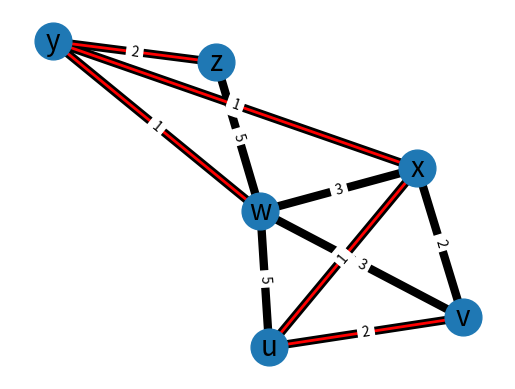

Recreate this plot in Python.
# By Behnam Dezfoulu, CSEN, SCU
#
# This program implements dijkstra link state algorithm


import sys
import heapq            # heap
import networkx as nx   # for graphical representation of the network
import matplotlib.pyplot as plt


# --------------------------------------------------
# --------------------------------------------------
# --------------------------------------------------
# defines a vertex of adjacency graph
class Vertex:
    def __init__(self, node):
        self.id = node # id is node label (e.g., 'w')
        self.adjacent = {} # a dictionary holding neighboring vertex labels and weights (e.g., {'u': 6, 'v': 7})
        
        # Set distance to infinity for all nodes
        self.distance = sys.maxsize
        
        # Mark all nodes unvisited
        self.visited = False
        
        # Predecessor
        self.previous = None
    
    
    def add_neighbor(self, neighbor, weight=0):
    	self.adjacent[neighbor] = weight # 

    def get_connections(self):
        return self.adjacent.keys()
    
    def get_id(self):
        return self.id # id is node label (e.g., 'w')
    
    def get_weight(self, neighbor):
	    return self.adjacent[neighbor]
    
    # sets distance from source node
    def set_distance(self, dist):
	    self.distance = dist

    def get_distance(self):
        return self.distance
    
    # the previous node on the shortest path to the source node
    def set_previous(self, prev):
        self.previous = prev
    
    def set_visited(self):
        self.visited = True

    def __str__(self):
        return str(self.id) + ' adjacent: ' + str([x.id for x in self.adjacent])



# --------------------------------------------------
# --------------------------------------------------
# --------------------------------------------------
# defines a a weighted graph
class Graph:
    def __init__(self):
        self.vert_dict = {} #this dictionary keeps node labels and objects e.g., {'u': object_u, 'v': object_v}
        self.num_vertices = 0
        self.netx = nx.Graph() # for graph display purposes
    
    
    #define iterator
    def __iter__(self):
        return iter(self.vert_dict.values())

    
    def add_vertex(self, node):
        self.num_vertices = self.num_vertices + 1
        new_vertex = Vertex(node) # create a new vertex with id = node lable
        # this adds new_vertex to key 'node'
        # for example, we will have {'u': object_u, 'v': object_v}
        self.vert_dict[node] = new_vertex
        return new_vertex
    
    
    def get_vertex(self, n):
	    return self.vert_dict[n]
    
    def add_edge(self, frm, to, cost = 0):
        # Check if the 'from' vertex exists in the graph, if not, add it.
        if frm not in self.vert_dict:
            self.add_vertex(frm)
        
        # Check if the 'to' vertex exists in the graph, if not, add it.
        if to not in self.vert_dict:
            self.add_vertex(to)

        # Add the 'to' vertex as a neighbor of the 'from' vertex.
        self.vert_dict[frm].add_neighbor(self.vert_dict[to], cost)

        # add the 'from' vertex as neighbor to the 'to' vertex with the same cost.
        self.vert_dict[to].add_neighbor(self.vert_dict[frm], cost)

        self.netx.add_edge(frm, to, weight=cost)



    # returns keys (e.g., ['u', 'w', 'x']) (note: values are vertex objects)
    def get_vertices(self):
        return self.vert_dict.keys() 

    def get_netx(self):
        return self.netx



# --------------------------------------------------
# --------------------------------------------------
# --------------------------------------------------
# Computes the shortest path from 'start' to other vertices in the graph
# note: the Graph object is changed accordingly
def dijkstra(aGraph, start):
    print ("Dijkstra algorithm running...")
    
    # Set the distance for the 'start to start' node to zero
    start.set_distance(0)
    
    # Put tuple pair into the priority queue
    # note: we add id(v) so that if the distance are equal the object id would break the tie
    unvisited_queue = [(v.get_distance(), id(v), v) for v in aGraph]
    heapq.heapify(unvisited_queue)
    
    while len(unvisited_queue):
        
        print ('\n')

        # Pops a vertex with the smallest distance (this is the 'current' node)
        uv = heapq.heappop(unvisited_queue)

        current = uv[2] # remember: tuple structure is (v.get_distance(), id(v), v)

        current.set_visited()

        
        #for next in v.adjacent:
        for next in current.adjacent:
            
            # if visited, skip
            if next.visited:
                continue

            # distance from source to current + weight of link between current and next
            new_dist = current.get_distance() + current.get_weight(next)
            prev_dist = next.get_distance()
            
            # if we have a better path to reach 'next' from 'current'
            if new_dist < prev_dist:
                # updates shortest path
                next.set_distance(new_dist)
                next.set_previous(current)

                print ('updated : current = %s next = %s prev_dist = %s new_dist = %s' \
                    %(current.get_id(), next.get_id(), prev_dist, new_dist))
            else:
                print ('not updated : current = %s next = %s prev_dist = %s new_dist = %s' \
                    %(current.get_id(), next.get_id(), prev_dist, new_dist))

        # Rebuild heap
        # 1. Pop every item
        while len(unvisited_queue):
            heapq.heappop(unvisited_queue)

        # 2. Put all vertices not visited into the queue
        unvisited_queue = [(v.get_distance(), id(v), v) for v in aGraph if not v.visited]
        heapq.heapify(unvisited_queue)






# adds the shortest path from v to source node (assigned by dijkstra() function) to list 'path'
def shortest(v, path, SPT_edges):
    if v.previous:
        path.append(v.previous.get_id()) # get_id() returns node label (e.g., 'w')
        SPT_edges.append(tuple([v.get_id(), v.previous.get_id()]));
        shortest(v.previous, path, SPT_edges)
        return



# --------------------------------------------------
# --------------------------------------------------
# --------------------------------------------------
# main function
if __name__ == '__main__':
    
    g = Graph()
    
    g.add_edge('u', 'v', 2)
    g.add_edge('u', 'x', 1)
    g.add_edge('u', 'w', 5)
    g.add_edge('x', 'v', 2)
    g.add_edge('x', 'w', 3)
    g.add_edge('x', 'y', 1)
    g.add_edge('y', 'w', 1)
    g.add_edge('y', 'z', 2)
    g.add_edge('z', 'w', 5)
    g.add_edge('v', 'w', 3)
    
    
    print ('Get vertices:')
    print (g.get_vertices())
    
    print ('Graph data:')
    for v in g:
        for w in v.get_connections():
            vid = v.get_id()
            wid = w.get_id()
            print ('( %s , %s, %3d)'  % ( vid, wid, v.get_weight(w)))


    source_node = 'u'
    # find the best path from 'u' to other nodes
    dijkstra(g, g.get_vertex(source_node))


    SPT_edges = [] # shortest path tree list
    # compute shortest path from source node to all other nodes
    for target_node in g.get_vertices():
        # get the target node object
        target = g.get_vertex(target_node)

        path = {}
        # add node id to the path list
        path[target_node] = [target.get_id()]

        shortest(target, path[target_node], SPT_edges)
        print ('\nShortest path from %s to %s' %(source_node, target_node))
        print ('The shortest path : %s\n' %(path[target_node][::-1]))



    # edges of shortest path tree
    print ('Edges of shortest path tree:\n')
    SPT_edges = set(SPT_edges) # remove duplicate edges
    print (SPT_edges)

    

    G = g.get_netx()

    print("Nodes of graph: ")
    print(G.nodes())
    print("Edges of graph: ")
    print(G.edges())

    # positions for all nodes
    pos = nx.spring_layout(G)  

    # draws the nodes
    nx.draw_networkx_nodes(G, pos, node_size=700)

    # draws the edges of the graph
    nx.draw_networkx_edges(G, pos, edgelist=G.edges(), width=6)
    nx.draw_networkx_edges(G, pos, edgelist=SPT_edges, edge_color='r', width=2)

    # labels
    nx.draw_networkx_labels(G, pos, font_size=20, font_family="sans-serif")

    edge_labels = nx.get_edge_attributes(G, 'weight')
    nx.draw_networkx_edge_labels(G, pos, edge_labels=edge_labels)

    plt.axis('off')




    plt.show()
